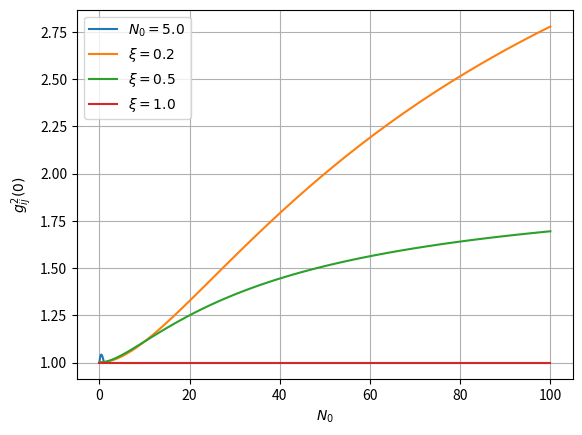

Here is the Python script that generated this plot:
import numpy as np
import matplotlib.pyplot as plt

def g_squared(N0, hi, hj, xi, B0):
    numerator = xi * hi**2 * hj**2 * N0**2 + xi * N0 * B0 * (hi**2 + hj**2) + B0**2
    denominator = xi**2 * hi**2 * hj**2 * N0**2 + xi * N0 * B0 * (hi**2 + hj**2) + B0**2
    return numerator / denominator

def plot_g_squared_for_xi(xi_values, N0_values, hi, hj, B0):
    for xi in xi_values:
        g_squared_values = [g_squared(N0, hi, hj, xi, B0) for N0 in N0_values]
        plt.plot(N0_values, g_squared_values, label=r'$\xi={}$'.format(xi))

    plt.xlabel(r'$N_0$')
    plt.ylabel(r'$g^2_{ij}(0)$')
    plt.legend()
    plt.grid(True)
    plt.show()

def plot_g_squared_for_xi_fixed_N0(xi_values, N0, hi, hj, B0):
    g_squared_values = [g_squared(N0, hi, hj, xi, B0) for xi in xi_values]
    plt.plot(xi_values, g_squared_values, label=r'$N_0={}$'.format(N0))

    plt.xlabel(r'$\xi$')
    plt.ylabel(r'$g^2_{ij}(0)$')
    plt.legend()
    plt.grid(True)
    plt.show()

# Example usage
xi_values = np.linspace(0, 1, 100)
B0 = 1.0
hi = np.sqrt(0.1)
hj = np.sqrt(0.1)
N0_fixed = 5.0
plot_g_squared_for_xi_fixed_N0(xi_values, N0_fixed, hi, hj, B0)

xi_values = [0.2,0.5,1.0]
N0_values = np.linspace(0,100,100)
plot_g_squared_for_xi(xi_values, N0_values, hi, hj, B0)

